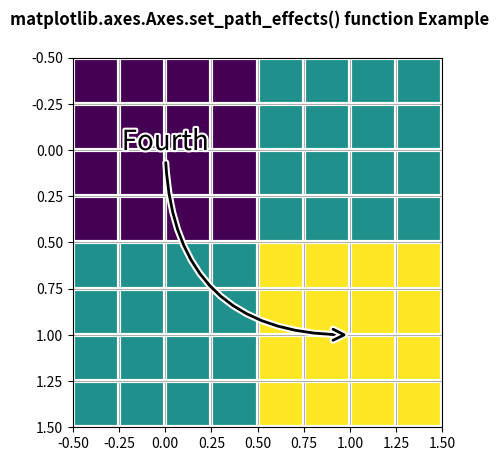

Generate this figure with matplotlib:
# Implementation of matplotlib function
import matplotlib.pyplot as plt
import matplotlib.patheffects as PathEffects
import numpy as np


fig, ax1 = plt.subplots()
ax1.imshow([[1, 2], [2, 3]])

txt = ax1.annotate("Fourth",
				(1., 1.),
				(0., 0),
				arrowprops = dict(arrowstyle ="->",
									connectionstyle ="angle3",
									lw = 2),
				size = 20, ha ="center",
				path_effects =[PathEffects.withStroke(linewidth = 3,
														foreground ="w")])

txt.arrow_patch.set_path_effects([
	PathEffects.Stroke(linewidth = 5,
					foreground ="w"),
	PathEffects.Normal()])

ax1.grid(True, linestyle ="-")

pe = [PathEffects.withStroke(linewidth = 3,
							foreground ="w")]

for l in ax1.get_xgridlines() + ax1.get_ygridlines():
	l.set_path_effects(pe)

fig.suptitle('matplotlib.axes.Axes.set_path_effects() function Example\n', fontweight ="bold")

plt.show()
